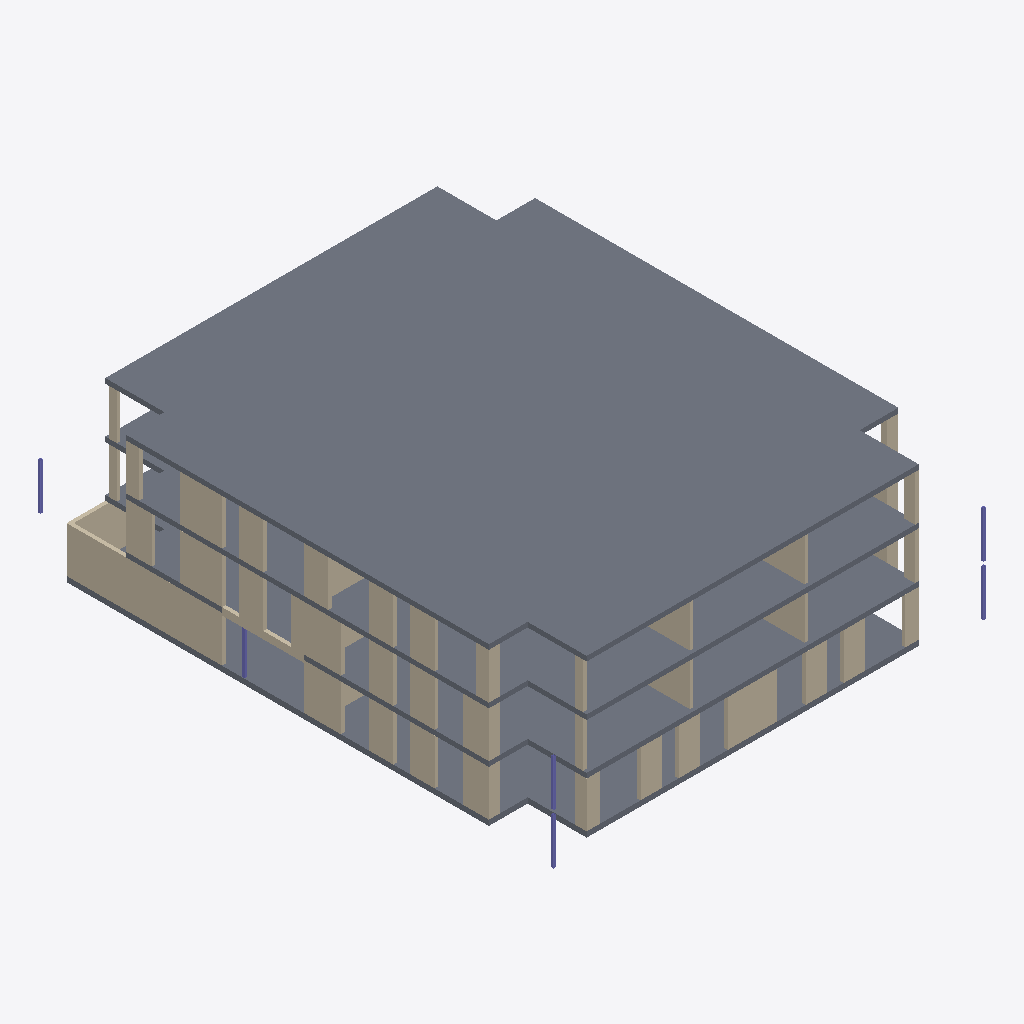
Isometric view of an IFC building model (IFC-SPF (STEP), schema IFC4, length unit millimetre), seen from the south-west, elements coloured by IFC class (only those large enough to see are counted): 52 walls (beige), 6 columns (violet), 4 slabs (grey).
Extent 25.6 m × 30.5 m × 9.3 m (x, y, z). Storeys (4): 00 begane grond at 0.00 m; 01 eerste verdieping at 3.00 m; 02 tweede verdieping at 6.00 m; 03 dak at 9.00 m. Elements (116): 104 IfcWall, 8 IfcColumn, 4 IfcSlab.

HEADER;
FILE_DESCRIPTION(('ViewDefinition [ReferenceView_V1.2]'),'2;1');
FILE_NAME('Kievitsweg_IsExternalFalse_LoadBearingTrue.ifc','2026-09-25T00:00:01',('BM13 voorbeeldmodel'),('VNG'),'IfcOpenShell','ILS Omgevingsvergunning - voorbeeldmodel (VNG BM','');
FILE_SCHEMA(('IFC4'));
ENDSEC;
DATA;
#93=IFCPROJECT('1BpW9zAR1AhAgLLMB_5$aa',$,'AR123-4','Bruto Inhoud','Pand','RottaNove, appartementencomplex','05 Definitief ontwerp',(#85),#82);
#116=IFCSITE('1BpW9zAR1AhAgLLMB_5$ac',$,'Default',$,'Perceel',#293209,$,$,.ELEMENT.,(51,52,16,602782),(4,21,29,458367),0.0,$,#293210);
#98=IFCBUILDING('1BpW9zAR1AhAgLLMB_5$ab',$,'RottaNova','Bruto-Inhoud','Pand',#96,$,'RottaNova',.ELEMENT.,$,$,#293217);
#101=IFCBUILDINGSTOREY('1BpW9zAR1AhAgLLM81w0VZ',$,'00 begane grond','Bruto-Inhoud','Bouwlaag',#100,$,'00 begane grond',.ELEMENT.,0.0);
#105=IFCBUILDINGSTOREY('1BpW9zAR1AhAgLLM81w0HY',$,'01 eerste verdieping','Bruto-Inhoud','Bouwlaag',#104,$,'01 eerste verdieping',.ELEMENT.,2999.9999999991);
#109=IFCBUILDINGSTOREY('1BpW9zAR1AhAgLLM81_SKp',$,'02 tweede verdieping','Bruto-Inhoud','Bouwlaag',#108,$,'02 tweede verdieping',.ELEMENT.,5999.99999999924);
#113=IFCBUILDINGSTOREY('1BpW9zAR1AhAgLLM81_SB3',$,'03 dak','Bruto-Inhoud','Bouwlaag',#112,$,'03 dak',.ELEMENT.,8999.99999999939);
#9852=IFCSLAB('1JI9R0Oc93N9td5LTF8LVZ',$,'Floor:23_FL_breedplaatvloer 290:1256775',$,'Floor:23_FL_breedplaatvloer 290',#9799,#9836,'1256775',.FLOOR.);
#9546=IFCSLAB('30j12cBYP5wvTXvxUtcNBO',$,'Floor:28_FL_breedplaatvloer 290:1256586',$,'Floor:28_FL_breedplaatvloer 290',#9493,#9530,'1256586',.FLOOR.);
#9329=IFCSLAB('30j12cBYP5wvTXvxUtcN8B',$,'Floor:28_FL_breedplaatvloer 290:1256537',$,'Floor:28_FL_breedplaatvloer 290',#9262,#9308,'1256537',.FLOOR.);
#9034=IFCSLAB('30j12cBYP5wvTXvxUtcNMS',$,'Floor:28_FL_kanaalplaatvloer 200 (totaal 320) geïsoleerd:1256398',$,'Floor:28_FL_kanaalplaatvloer 200 (totaal 320) geïsoleerd',#8982,#9016,'1256398',.FLOOR.);
#201449=IFCWALL('03s$XhncD4lg3x_EpOLdP4',$,'Basic Wall:28_WA_kalkzandsteen 214_GEN-KC:2897880',$,'Basic Wall:28_WA_kalkzandsteen 214_GEN-KC',#201437,#201448,'2897880',.NOTDEFINED.);
#225821=IFCWALL('2NL0pJRdj1kwy4YjBMXCx4',$,'Basic Wall:28_WA_kalkzandsteen 214_GEN-KC:3215004',$,'Basic Wall:28_WA_kalkzandsteen 214_GEN-KC',#225809,#225820,'3215004',.NOTDEFINED.);
#229324=IFCWALL('2NL0pJRdj1kwy4YjBMXEAy',$,'Basic Wall:28_WA_kalkzandsteen 214_GEN-KC:3220196',$,'Basic Wall:28_WA_kalkzandsteen 214_GEN-KC',#229312,#229323,'3220196',.NOTDEFINED.);
#226035=IFCWALL('2NL0pJRdj1kwy4YjBMXC$o',$,'Basic Wall:28_WA_kalkzandsteen 214_GEN-KC:3215274',$,'Basic Wall:28_WA_kalkzandsteen 214_GEN-KC',#226023,#226034,'3215274',.NOTDEFINED.);
#228579=IFCWALL('2NL0pJRdj1kwy4YjBMXE1b',$,'Basic Wall:28_WA_kalkzandsteen 214_GEN-KC:3219517',$,'Basic Wall:28_WA_kalkzandsteen 214_GEN-KC',#228567,#228578,'3219517',.NOTDEFINED.);
#229469=IFCWALL('2NL0pJRdj1kwy4YjBMXEPc',$,'Basic Wall:28_WA_kalkzandsteen 214_GEN-KC:3221054',$,'Basic Wall:28_WA_kalkzandsteen 214_GEN-KC',#229457,#229468,'3221054',.NOTDEFINED.);
#68200=IFCWALL('0Puwc5hnn6m8UvWkioSeXO',$,'Basic Wall:28_WA_kalkzandsteen 214_GEN-KC:2117063',$,'Basic Wall:28_WA_kalkzandsteen 214_GEN-KC',#68188,#68199,'2117063',.NOTDEFINED.);
#10481=IFCWALL('1JI9R0Oc93N9td5LTF8LGh',$,'Basic Wall:28_WA_kalkzandsteen 214_GEN-KC:1257103',$,'Basic Wall:28_WA_kalkzandsteen 214_GEN-KC',#10469,#10480,'1257103',.NOTDEFINED.);
#68256=IFCWALL('0Puwc5hnn6m8UvWkioSeXN',$,'Basic Wall:28_WA_kalkzandsteen 214_GEN-KC:2117064',$,'Basic Wall:28_WA_kalkzandsteen 214_GEN-KC',#68244,#68255,'2117064',.NOTDEFINED.);
#226142=IFCWALL('2NL0pJRdj1kwy4YjBMXD16',$,'Basic Wall:28_WA_kalkzandsteen 214_GEN-KC:3215390',$,'Basic Wall:28_WA_kalkzandsteen 214_GEN-KC',#226130,#226141,'3215390',.NOTDEFINED.);
#225763=IFCWALL('2NL0pJRdj1kwy4YjBMXCsM',$,'Basic Wall:28_WA_kalkzandsteen 214_GEN-KC:3214798',$,'Basic Wall:28_WA_kalkzandsteen 214_GEN-KC',#225751,#225762,'3214798',.NOTDEFINED.);
#225928=IFCWALL('2NL0pJRdj1kwy4YjBMXCz_',$,'Basic Wall:28_WA_kalkzandsteen 214_GEN-KC:3215142',$,'Basic Wall:28_WA_kalkzandsteen 214_GEN-KC',#225916,#225927,'3215142',.NOTDEFINED.);
#228463=IFCWALL('2NL0pJRdj1kwy4YjBMXE1j',$,'Basic Wall:28_WA_kalkzandsteen 214_GEN-KC:3219509',$,'Basic Wall:28_WA_kalkzandsteen 214_GEN-KC',#228451,#228462,'3219509',.NOTDEFINED.);
#229411=IFCWALL('2NL0pJRdj1kwy4YjBMXEJn',$,'Basic Wall:28_WA_kalkzandsteen 214_GEN-KC:3220649',$,'Basic Wall:28_WA_kalkzandsteen 214_GEN-KC',#229399,#229410,'3220649',.NOTDEFINED.);
#225792=IFCWALL('2NL0pJRdj1kwy4YjBMXCvr',$,'Basic Wall:28_WA_kalkzandsteen 214_GEN-KC:3214893',$,'Basic Wall:28_WA_kalkzandsteen 214_GEN-KC',#225780,#225791,'3214893',.NOTDEFINED.);
#228492=IFCWALL('2NL0pJRdj1kwy4YjBMXE1l',$,'Basic Wall:28_WA_kalkzandsteen 214_GEN-KC:3219511',$,'Basic Wall:28_WA_kalkzandsteen 214_GEN-KC',#228480,#228491,'3219511',.NOTDEFINED.);
#228521=IFCWALL('2NL0pJRdj1kwy4YjBMXE1X',$,'Basic Wall:28_WA_kalkzandsteen 214_GEN-KC:3219513',$,'Basic Wall:28_WA_kalkzandsteen 214_GEN-KC',#228509,#228520,'3219513',.NOTDEFINED.);
#228550=IFCWALL('2NL0pJRdj1kwy4YjBMXE1Z',$,'Basic Wall:28_WA_kalkzandsteen 214_GEN-KC:3219515',$,'Basic Wall:28_WA_kalkzandsteen 214_GEN-KC',#228538,#228549,'3219515',.NOTDEFINED.);
#229440=IFCWALL('2NL0pJRdj1kwy4YjBMXEKk',$,'Basic Wall:28_WA_kalkzandsteen 214_GEN-KC:3220854',$,'Basic Wall:28_WA_kalkzandsteen 214_GEN-KC',#229428,#229439,'3220854',.NOTDEFINED.);
#229266=IFCWALL('2NL0pJRdj1kwy4YjBMXE64',$,'Basic Wall:28_WA_kalkzandsteen 214_GEN-KC:3219932',$,'Basic Wall:28_WA_kalkzandsteen 214_GEN-KC',#229254,#229265,'3219932',.NOTDEFINED.);
#229353=IFCWALL('2NL0pJRdj1kwy4YjBMXEFj',$,'Basic Wall:28_WA_kalkzandsteen 214_GEN-KC:3220405',$,'Basic Wall:28_WA_kalkzandsteen 214_GEN-KC',#229341,#229352,'3220405',.NOTDEFINED.);
#229295=IFCWALL('2NL0pJRdj1kwy4YjBMXE8K',$,'Basic Wall:28_WA_kalkzandsteen 214_GEN-KC:3220044',$,'Basic Wall:28_WA_kalkzandsteen 214_GEN-KC',#229283,#229294,'3220044',.NOTDEFINED.);
#229382=IFCWALL('2NL0pJRdj1kwy4YjBMXEEK',$,'Basic Wall:28_WA_kalkzandsteen 214_GEN-KC:3220428',$,'Basic Wall:28_WA_kalkzandsteen 214_GEN-KC',#229370,#229381,'3220428',.NOTDEFINED.);
#66019=IFCWALL('0X7rG4GS9BVgJ9L_OOSoo2',$,'Basic Wall:28_WA_kalkzandsteen 214_GEN-KC:2086268',$,'Basic Wall:28_WA_kalkzandsteen 214_GEN-KC',#66006,#66018,'2086268',.NOTDEFINED.);
#39399=IFCWALL('2lq4IcSgn66xnJoPbEF7oz',$,'Basic Wall:28_WA_kalkzandsteen 214_GEN-KC:1572290',$,'Basic Wall:28_WA_kalkzandsteen 214_GEN-KC',#39386,#39398,'1572290',.NOTDEFINED.);
#39369=IFCWALL('2lq4IcSgn66xnJoPbEF7o_',$,'Basic Wall:28_WA_kalkzandsteen 214_GEN-KC:1572289',$,'Basic Wall:28_WA_kalkzandsteen 214_GEN-KC',#39356,#39368,'1572289',.NOTDEFINED.);
#65989=IFCWALL('0X7rG4GS9BVgJ9L_OOSoo5',$,'Basic Wall:28_WA_kalkzandsteen 214_GEN-KC:2086267',$,'Basic Wall:28_WA_kalkzandsteen 214_GEN-KC',#65976,#65988,'2086267',.NOTDEFINED.);
#229159=IFCWALL('2NL0pJRdj1kwy4YjBMXE4v',$,'Basic Wall:28_WA_kalkzandsteen 214_GEN-KC:3219809',$,'Basic Wall:28_WA_kalkzandsteen 214_GEN-KC',#229147,#229158,'3219809',.NOTDEFINED.);
#228608=IFCWALL('2NL0pJRdj1kwy4YjBMXE1d',$,'Basic Wall:28_WA_kalkzandsteen 214_GEN-KC:3219519',$,'Basic Wall:28_WA_kalkzandsteen 214_GEN-KC',#228596,#228607,'3219519',.NOTDEFINED.);
#273152=IFCWALL('34YjA3Gsr92eVUQ0H2G5oU',$,'Basic Wall:28_WA_betonbalk 214_GEN-KC:3808632',$,'Basic Wall:28_WA_betonbalk 214_GEN-KC',#273140,#273151,'3808632',.NOTDEFINED.);
#66930=IFCWALL('26SKIy9VvBMg$z0IISnwkI',$,'Basic Wall:28_WA_kalkzandsteen 214_GEN-KC:2093011',$,'Basic Wall:28_WA_kalkzandsteen 214_GEN-KC',#66918,#66929,'2093011',.NOTDEFINED.);
#67338=IFCWALL('26SKIy9VvBMg$z0IISnwkR',$,'Basic Wall:28_WA_kalkzandsteen 214_GEN-KC:2093018',$,'Basic Wall:28_WA_kalkzandsteen 214_GEN-KC',#67326,#67337,'2093018',.NOTDEFINED.);
#65173=IFCWALL('2KCUXeWF15PQyk$p9iPMJb',$,'Basic Wall:28_WA_kalkzandsteen 214_GEN-KC:1864221',$,'Basic Wall:28_WA_kalkzandsteen 214_GEN-KC',#65161,#65172,'1864221',.NOTDEFINED.);
#68314=IFCWALL('0Puwc5hnn6m8UvWkioSeXL',$,'Basic Wall:28_WA_kalkzandsteen 214_GEN-KC:2117066',$,'Basic Wall:28_WA_kalkzandsteen 214_GEN-KC',#68302,#68313,'2117066',.NOTDEFINED.);
#65115=IFCWALL('2KCUXeWF15PQyk$p9iPMJZ',$,'Basic Wall:28_WA_kalkzandsteen 214_GEN-KC:1864219',$,'Basic Wall:28_WA_kalkzandsteen 214_GEN-KC',#65103,#65114,'1864219',.NOTDEFINED.);
#67280=IFCWALL('26SKIy9VvBMg$z0IISnwkP',$,'Basic Wall:28_WA_kalkzandsteen 214_GEN-KC:2093016',$,'Basic Wall:28_WA_kalkzandsteen 214_GEN-KC',#67268,#67279,'2093016',.NOTDEFINED.);
#68869=IFCWALL('0Puwc5hnn6m8UvWkioSeeD',$,'Basic Wall:22_WA_kalkzandsteen 300_GEN-KC:2117522',$,'Basic Wall:22_WA_kalkzandsteen 300_GEN-KC',#68857,#68868,'2117522',.NOTDEFINED.);
#67454=IFCWALL('26SKIy9VvBMg$z0IISnwkV',$,'Basic Wall:28_WA_kalkzandsteen 214_GEN-KC:2093022',$,'Basic Wall:28_WA_kalkzandsteen 214_GEN-KC',#67442,#67453,'2093022',.NOTDEFINED.);
#65289=IFCWALL('2KCUXeWF15PQyk$p9iPM95',$,'Basic Wall:28_WA_kalkzandsteen 214_GEN-KC:1864893',$,'Basic Wall:28_WA_kalkzandsteen 214_GEN-KC',#65277,#65288,'1864893',.NOTDEFINED.);
#65086=IFCWALL('2KCUXeWF15PQyk$p9iPMJY',$,'Basic Wall:28_WA_kalkzandsteen 214_GEN-KC:1864218',$,'Basic Wall:28_WA_kalkzandsteen 214_GEN-KC',#65074,#65085,'1864218',.NOTDEFINED.);
#67251=IFCWALL('26SKIy9VvBMg$z0IISnwkM',$,'Basic Wall:28_WA_kalkzandsteen 214_GEN-KC:2093015',$,'Basic Wall:28_WA_kalkzandsteen 214_GEN-KC',#67239,#67250,'2093015',.NOTDEFINED.);
#68666=IFCWALL('0Puwc5hnn6m8UvWkioSeX7',$,'Basic Wall:28_WA_kalkzandsteen 214_GEN-KC:2117080',$,'Basic Wall:28_WA_kalkzandsteen 214_GEN-KC',#68654,#68665,'2117080',.NOTDEFINED.);
#68637=IFCWALL('0Puwc5hnn6m8UvWkioSeX8',$,'Basic Wall:28_WA_kalkzandsteen 214_GEN-KC:2117079',$,'Basic Wall:28_WA_kalkzandsteen 214_GEN-KC',#68625,#68636,'2117079',.NOTDEFINED.);
#67309=IFCWALL('26SKIy9VvBMg$z0IISnwkO',$,'Basic Wall:28_WA_kalkzandsteen 214_GEN-KC:2093017',$,'Basic Wall:28_WA_kalkzandsteen 214_GEN-KC',#67297,#67308,'2093017',.NOTDEFINED.);
#40589=IFCCOLUMN('3iQJYrXizBjvVqtsM8p_Iz',$,'28_SCO_UN_stalenkolom vierkant:vierkant 150x150x8mm:1585669',$,'28_SCO_UN_stalenkolom vierkant:vierkant 150x150x8mm',#40588,#40585,'1585669',.COLUMN.);
#41450=IFCCOLUMN('1Hzc2OUjTAjfJlYUlioG0_',$,'28_SCO_UN_stalenkolom vierkant:vierkant 150x150x8mm:1709613',$,'28_SCO_UN_stalenkolom vierkant:vierkant 150x150x8mm',#41449,#41446,'1709613',.COLUMN.);
#41148=IFCCOLUMN('1Hzc2OUjTAjfJlYUlioGDm',$,'28_SCO_UN_stalenkolom vierkant:vierkant 150x150x8mm:1709411',$,'28_SCO_UN_stalenkolom vierkant:vierkant 150x150x8mm',#41147,#41144,'1709411',.COLUMN.);
#65906=IFCCOLUMN('0XHmK0wgH95e$7cvTBhosn',$,'28_SCO_UN_stalenkolom vierkant:vierkant 150x150x8mm:1918237',$,'28_SCO_UN_stalenkolom vierkant:vierkant 150x150x8mm',#65905,#65902,'1918237',.COLUMN.);
#65892=IFCCOLUMN('0XHmK0wgH95e$7cvTBhopB',$,'28_SCO_UN_stalenkolom vierkant:vierkant 150x150x8mm:1918055',$,'28_SCO_UN_stalenkolom vierkant:vierkant 150x150x8mm',#65891,#65888,'1918055',.COLUMN.);
#201266=IFCCOLUMN('3siX3fFwHApvve7SgDDxsK',$,'28_SCO_UN_stalenkolom vierkant:vierkant 160x160x8mm:2894803',$,'28_SCO_UN_stalenkolom vierkant:vierkant 160x160x8mm',#201265,#201262,'2894803',.COLUMN.);
#65144=IFCWALL('2KCUXeWF15PQyk$p9iPMJa',$,'Basic Wall:28_WA_kalkzandsteen 214_GEN-KC:1864220',$,'Basic Wall:28_WA_kalkzandsteen 214_GEN-KC',#65132,#65143,'1864220',.NOTDEFINED.);
#68695=IFCWALL('0Puwc5hnn6m8UvWkioSeX6',$,'Basic Wall:28_WA_kalkzandsteen 214_GEN-KC:2117081',$,'Basic Wall:28_WA_kalkzandsteen 214_GEN-KC',#68683,#68694,'2117081',.NOTDEFINED.);
#39703=IFCWALL('2lq4IcSgn66xnJoPbEF7os',$,'Basic Wall:22_WA_kalkzandsteen 300_GEN-KC:1572297',$,'Basic Wall:22_WA_kalkzandsteen 300_GEN-KC',#39691,#39702,'1572297',.NOTDEFINED.);
#68811=IFCWALL('0Puwc5hnn6m8UvWkioSeeJ',$,'Basic Wall:22_WA_kalkzandsteen 300_GEN-KC:2117516',$,'Basic Wall:22_WA_kalkzandsteen 300_GEN-KC',#68799,#68810,'2117516',.NOTDEFINED.);
#68724=IFCWALL('0Puwc5hnn6m8UvWkioSeX5',$,'Basic Wall:28_WA_kalkzandsteen 214_GEN-KC:2117082',$,'Basic Wall:28_WA_kalkzandsteen 214_GEN-KC',#68712,#68723,'2117082',.NOTDEFINED.);
#228956=IFCWALL('2NL0pJRdj1kwy4YjBMXE09',$,'Basic Wall:28_WA_kalkzandsteen 214_GEN-KC:3219537',$,'Basic Wall:28_WA_kalkzandsteen 214_GEN-KC',#228944,#228955,'3219537',.NOTDEFINED.);
#227324=IFCWALL('2NL0pJRdj1kwy4YjBMXDWR',$,'Basic Wall:28_WA_kalkzandsteen 214_GEN-KC:3217475',$,'Basic Wall:28_WA_kalkzandsteen 214_GEN-KC',#227312,#227323,'3217475',.NOTDEFINED.);
#229964=IFCWALL('2NL0pJRdj1kwy4YjBMXErm',$,'Basic Wall:28_WA_kalkzandsteen 214_GEN-KC:3222824',$,'Basic Wall:28_WA_kalkzandsteen 214_GEN-KC',#229952,#229963,'3222824',.NOTDEFINED.);
ENDSEC;
